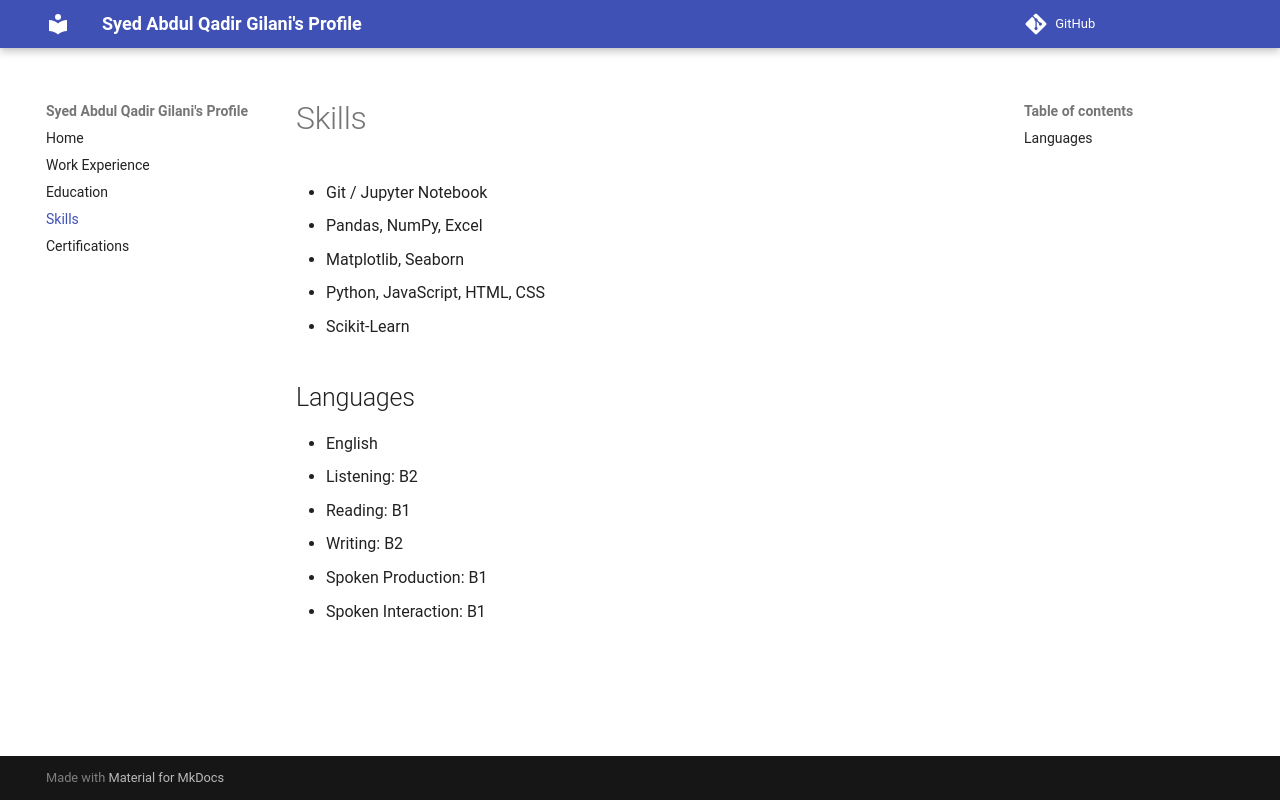

repository: syedabdulqadirgilani/cv-website · page: skills/index.html · generator: mkdocs

# Skills

- Git / Jupyter Notebook  
- Pandas, NumPy, Excel  
- Matplotlib, Seaborn  
- Python, JavaScript, HTML, CSS  
- Scikit-Learn

## Languages
- English  
  - Listening: B2  
  - Reading: B1  
  - Writing: B2  
  - Spoken Production: B1  
  - Spoken Interaction: B1
